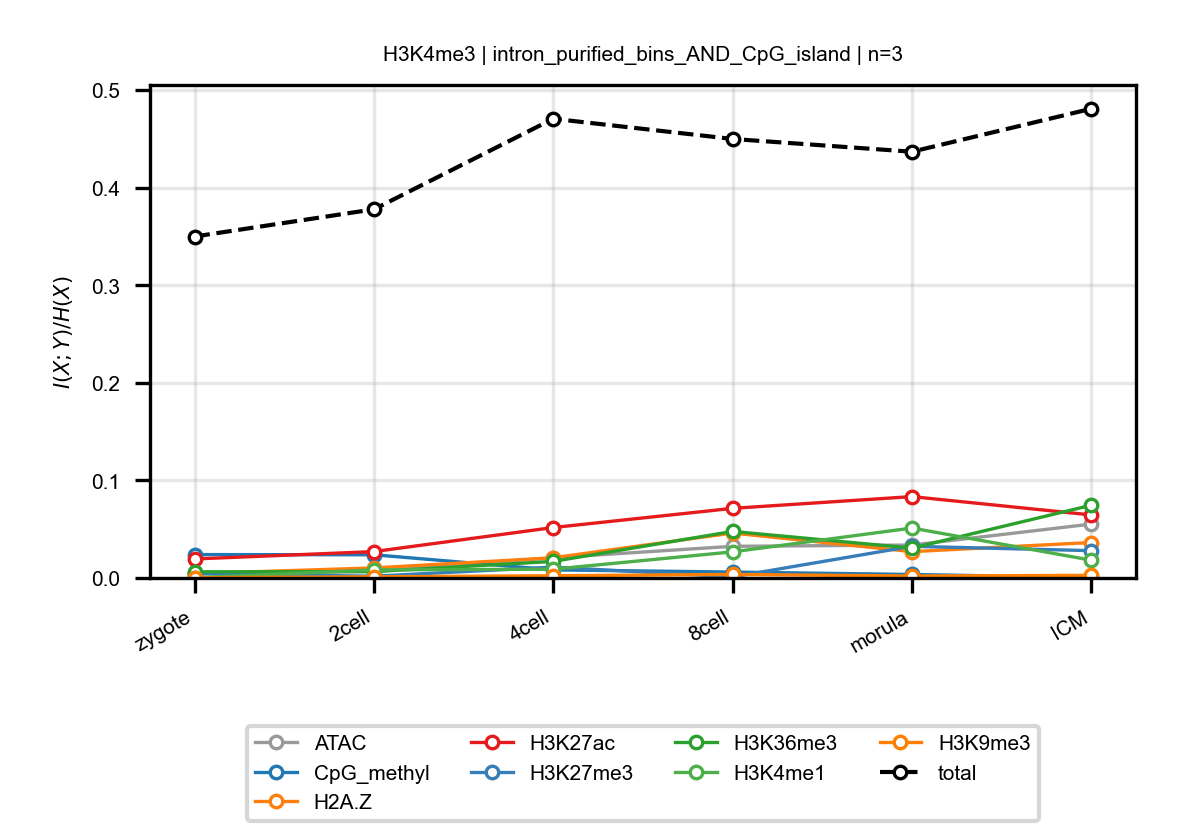

The file beside this chart, header and first rows:
anchor, target, n_bins, stage, block, normalized_mi
H3K4me3, ATAC, 3, zygote, intron_purified_bins_AND_CpG_island, 0.004789
H3K4me3, ATAC, 3, 2cell, intron_purified_bins_AND_CpG_island, 0.006746
H3K4me3, ATAC, 3, 4cell, intron_purified_bins_AND_CpG_island, 0.02072
H3K4me3, ATAC, 3, 8cell, intron_purified_bins_AND_CpG_island, 0.03245
H3K4me3, ATAC, 3, morula, intron_purified_bins_AND_CpG_island, 0.03374
H3K4me3, ATAC, 3, ICM, intron_purified_bins_AND_CpG_island, 0.05523
H3K4me3, CpG_methyl, 3, zygote, intron_purified_bins_AND_CpG_island, 0.02398
H3K4me3, CpG_methyl, 3, 2cell, intron_purified_bins_AND_CpG_island, 0.02377
H3K4me3, CpG_methyl, 3, 4cell, intron_purified_bins_AND_CpG_island, 0.008289
H3K4me3, CpG_methyl, 3, 8cell, intron_purified_bins_AND_CpG_island, 0.006064
H3K4me3, CpG_methyl, 3, morula, intron_purified_bins_AND_CpG_island, 0.003572
H3K4me3, CpG_methyl, 3, ICM, intron_purified_bins_AND_CpG_island, 0.0003829
H3K4me3, H2A.Z, 3, zygote, intron_purified_bins_AND_CpG_island, 0.004467
H3K4me3, H2A.Z, 3, 2cell, intron_purified_bins_AND_CpG_island, 0.0103
H3K4me3, H2A.Z, 3, 4cell, intron_purified_bins_AND_CpG_island, 0.02069
H3K4me3, H2A.Z, 3, 8cell, intron_purified_bins_AND_CpG_island, 0.04608
H3K4me3, H2A.Z, 3, morula, intron_purified_bins_AND_CpG_island, 0.02699
H3K4me3, H2A.Z, 3, ICM, intron_purified_bins_AND_CpG_island, 0.03635
H3K4me3, H3K27ac, 3, zygote, intron_purified_bins_AND_CpG_island, 0.01947
H3K4me3, H3K27ac, 3, 2cell, intron_purified_bins_AND_CpG_island, 0.02705
H3K4me3, H3K27ac, 3, 4cell, intron_purified_bins_AND_CpG_island, 0.05171
H3K4me3, H3K27ac, 3, 8cell, intron_purified_bins_AND_CpG_island, 0.07137
H3K4me3, H3K27ac, 3, morula, intron_purified_bins_AND_CpG_island, 0.0834
H3K4me3, H3K27ac, 3, ICM, intron_purified_bins_AND_CpG_island, 0.06462
H3K4me3, H3K27me3, 3, zygote, intron_purified_bins_AND_CpG_island, 0.004414
H3K4me3, H3K27me3, 3, 2cell, intron_purified_bins_AND_CpG_island, 0.001829
H3K4me3, H3K27me3, 3, 4cell, intron_purified_bins_AND_CpG_island, 0.01113
H3K4me3, H3K27me3, 3, 8cell, intron_purified_bins_AND_CpG_island, 0.001091
H3K4me3, H3K27me3, 3, morula, intron_purified_bins_AND_CpG_island, 0.03246
H3K4me3, H3K27me3, 3, ICM, intron_purified_bins_AND_CpG_island, 0.028
H3K4me3, H3K36me3, 3, zygote, intron_purified_bins_AND_CpG_island, 0.006335
H3K4me3, H3K36me3, 3, 2cell, intron_purified_bins_AND_CpG_island, 0.006526
H3K4me3, H3K36me3, 3, 4cell, intron_purified_bins_AND_CpG_island, 0.01698
H3K4me3, H3K36me3, 3, 8cell, intron_purified_bins_AND_CpG_island, 0.04773
H3K4me3, H3K36me3, 3, morula, intron_purified_bins_AND_CpG_island, 0.03061
H3K4me3, H3K36me3, 3, ICM, intron_purified_bins_AND_CpG_island, 0.07453
H3K4me3, H3K4me1, 3, zygote, intron_purified_bins_AND_CpG_island, 0.000212
H3K4me3, H3K4me1, 3, 2cell, intron_purified_bins_AND_CpG_island, 0.008272
H3K4me3, H3K4me1, 3, 4cell, intron_purified_bins_AND_CpG_island, 0.009006
H3K4me3, H3K4me1, 3, 8cell, intron_purified_bins_AND_CpG_island, 0.02676
H3K4me3, H3K4me1, 3, morula, intron_purified_bins_AND_CpG_island, 0.05117
H3K4me3, H3K4me1, 3, ICM, intron_purified_bins_AND_CpG_island, 0.01824
H3K4me3, H3K9me3, 3, zygote, intron_purified_bins_AND_CpG_island, 0.0002883
H3K4me3, H3K9me3, 3, 2cell, intron_purified_bins_AND_CpG_island, 0.001166
H3K4me3, H3K9me3, 3, 4cell, intron_purified_bins_AND_CpG_island, 0.002316
H3K4me3, H3K9me3, 3, 8cell, intron_purified_bins_AND_CpG_island, 0.00362
H3K4me3, H3K9me3, 3, morula, intron_purified_bins_AND_CpG_island, 0.001981
H3K4me3, H3K9me3, 3, ICM, intron_purified_bins_AND_CpG_island, 0.002716
H3K4me3, total, 3, zygote, intron_purified_bins_AND_CpG_island, 0.35
H3K4me3, total, 3, 2cell, intron_purified_bins_AND_CpG_island, 0.3779
H3K4me3, total, 3, 4cell, intron_purified_bins_AND_CpG_island, 0.4707
H3K4me3, total, 3, 8cell, intron_purified_bins_AND_CpG_island, 0.45
H3K4me3, total, 3, morula, intron_purified_bins_AND_CpG_island, 0.4369
H3K4me3, total, 3, ICM, intron_purified_bins_AND_CpG_island, 0.481
